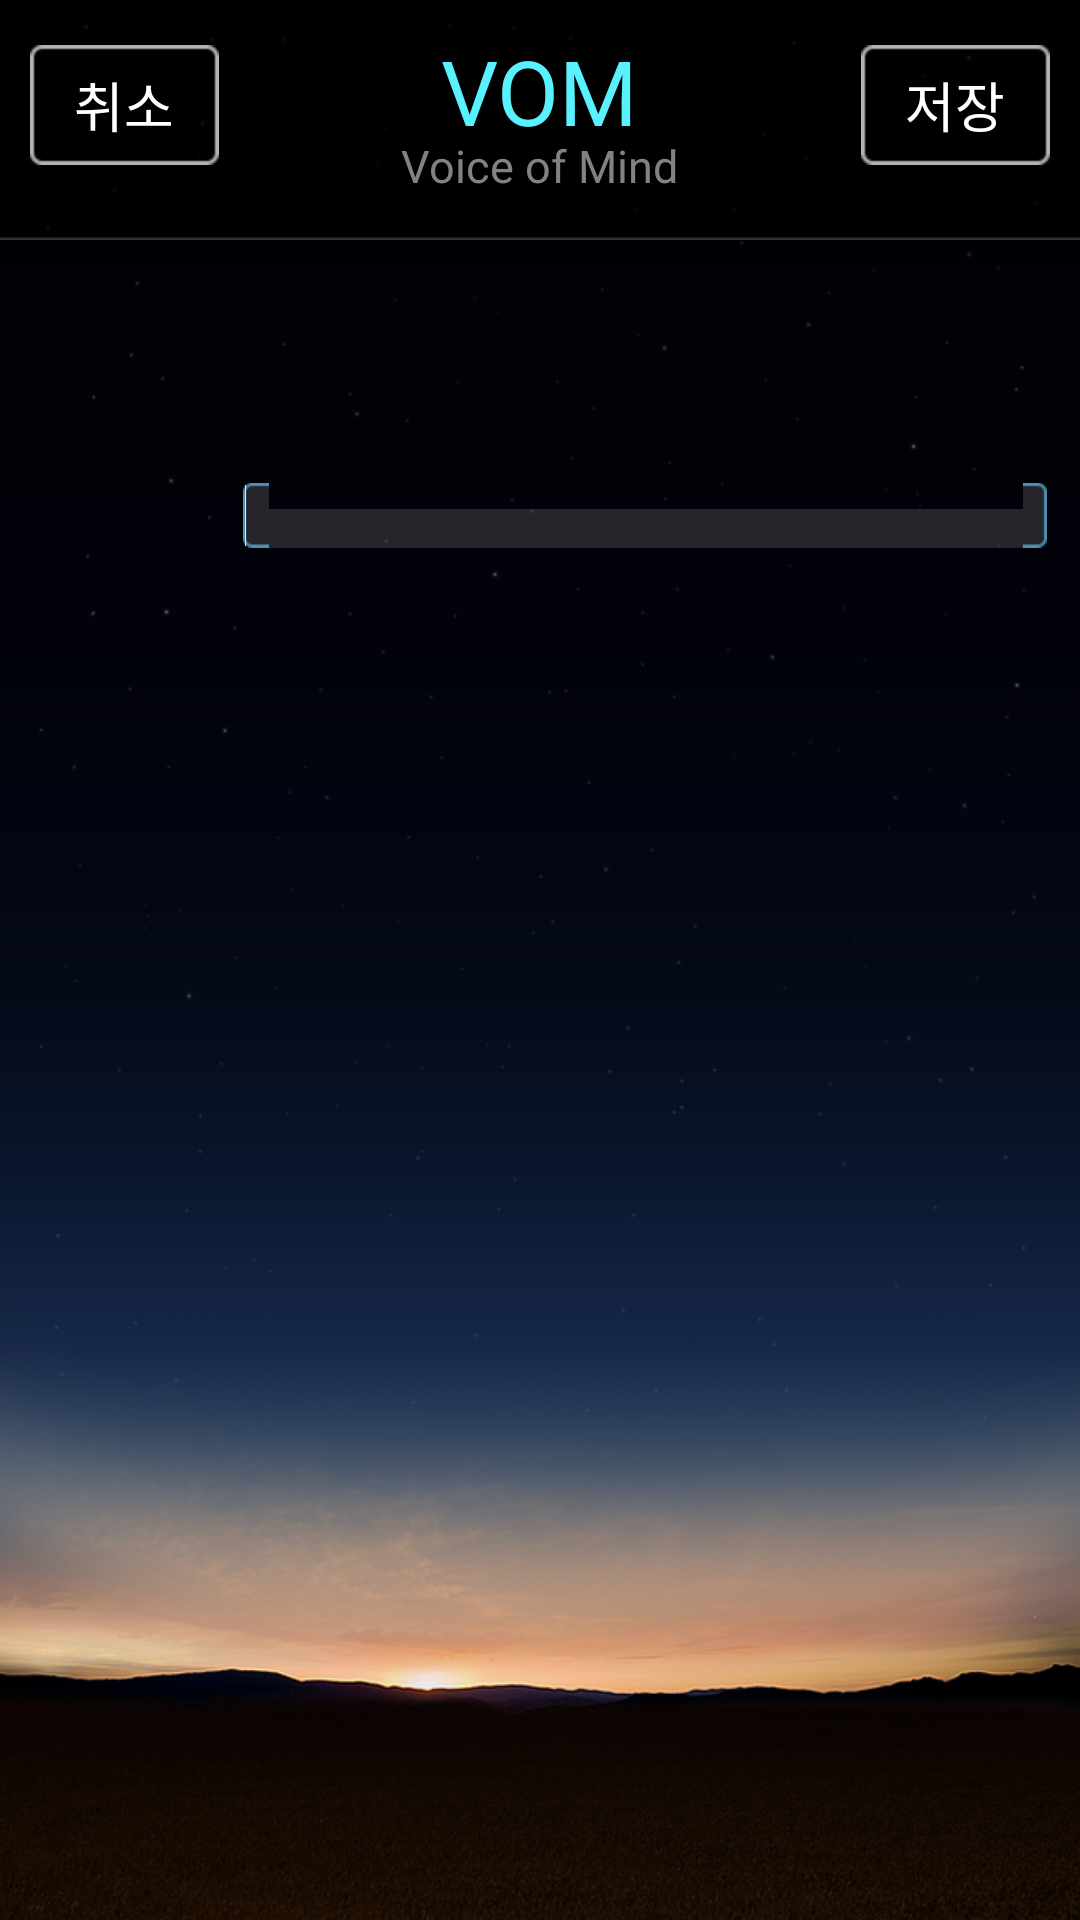

Layout XML and referenced resources for this Android screen:
<!-- AndroidManifest.xml: application theme AppTheme -->
<!-- res/layout/activity_question.xml -->
<?xml version="1.0" encoding="utf-8"?>
<LinearLayout xmlns:android="http://schemas.android.com/apk/res/android"
    android:layout_width="match_parent"
    android:layout_height="match_parent"
    android:background="@drawable/bg_general"
    android:orientation="horizontal" >

    <LinearLayout
        android:id="@+id/join_layout_wrap"
        android:layout_width="fill_parent"
        android:layout_height="fill_parent"
        android:orientation="vertical" >

        <RelativeLayout
            android:layout_width="fill_parent"
            android:layout_height="80dp"
            android:layout_marginBottom="10dp"
            android:background="@drawable/navi_bg"
            android:padding="10dp" >

            <Button
                android:id="@+id/button_cancle"
                style="@style/VomButtonStyle"
                android:layout_width="wrap_content"
                android:layout_height="wrap_content"
                android:layout_alignParentLeft="true"
                android:layout_alignParentTop="false"
                android:layout_marginTop="5dip"
                android:background="@drawable/navi_btn"
                android:singleLine="false"
                android:text="@string/cancel"
                android:textColor="#ffffff" />

            <TextView
                android:id="@+id/get_star_name"
                android:layout_width="wrap_content"
                android:layout_height="wrap_content"
                android:layout_alignParentTop="true"
                android:layout_centerInParent="true"
                android:text="@string/vom"
                android:textColor="@color/vom_sky"
                android:textSize="30sp" />

            <TextView
                android:id="@+id/get_star_name_en"
                android:layout_width="wrap_content"
                android:layout_height="wrap_content"
                android:layout_alignParentTop="true"
                android:layout_centerInParent="true"
                android:layout_marginTop="35dp"
                android:text="@string/vom_long"
                android:textColor="@color/vom_gray"
                android:textSize="15sp" />

            <Button
                android:id="@+id/button_join_submit"
                style="@style/VomButtonStyle"
                android:layout_width="wrap_content"
                android:layout_height="wrap_content"
                android:layout_alignParentRight="true"
                android:layout_alignParentTop="false"
                android:layout_marginTop="5dip"
                android:background="@drawable/navi_btn"
                android:singleLine="false"
                android:text="@string/save"
                android:textColor="#ffffff" />

        </RelativeLayout>

        <ScrollView 
            android:layout_width="match_parent"
            android:layout_height="match_parent">

            

            <LinearLayout
                android:id="@+id/question_title_wrap"
                android:layout_width="match_parent"
                android:layout_height="wrap_content"
                android:orientation="horizontal"
                android:padding="1dp"
                android:weightSum="1" >

                <ImageView
                    android:id="@+id/question_get_star_image"
                    android:layout_width="70dp"
                    android:layout_height="70dp"
                    android:contentDescription="@string/desc_star_image"
                    android:scaleType="fitXY"
                    android:src="#ff2345"
                    android:visibility="invisible" />

                <LinearLayout
                    android:layout_width="match_parent"
                    android:layout_height="wrap_content"
                    android:orientation="vertical" >

                    <TextView
                        android:id="@+id/question_get_title"
                        android:layout_width="fill_parent"
                        android:layout_height="70dp"
                        android:gravity="center_vertical"
                        android:paddingLeft="10dp"
                        android:textColor="@color/vom_white"
                        android:textSize="15sp" />

                    <EditText
                        android:id="@+id/get_answer_text"
                        style="@style/VomEditTextStyle"
                        android:layout_width="match_parent"
                        android:layout_height="wrap_content"
                        android:layout_marginBottom="20dp"
                        android:layout_marginLeft="10dp"
                        android:layout_marginRight="10dp"
                        android:inputType="textMultiLine"
                        android:minHeight="10dp"
                        android:scrollHorizontally="false"
                        android:textCursorDrawable="@null"
                        android:textSize="15sp" >

                        <requestFocus />
                    </EditText>

                </LinearLayout></LinearLayout>

        </ScrollView>
    </LinearLayout>

</LinearLayout>
<!-- resources referenced by this layout -->
<resources>
  <color name="vom_gray">#828282</color>
  <color name="vom_sky">#5af1ff</color>
  <color name="vom_white">#eaeaea</color>
  <!-- drawable bg_general: png bitmap (drawable-xhdpi, 292090 bytes) -->
  <!-- drawable navi_bg: png bitmap (drawable-xhdpi, 3234 bytes) -->
  <!-- drawable navi_btn (drawable) -->
  <?xml version="1.0" encoding="utf-8"?>
  <selector xmlns:android="http://schemas.android.com/apk/res/android" >
      <item android:state_enabled="true" android:state_pressed="true" 
          android:drawable="@drawable/navi_btn_push" />
  	<item android:state_enabled="true" 
  	    android:drawable="@drawable/navi_btn_normal" />
  	<item android:state_enabled="false"
  	    android:drawable="@drawable/navi_btn_disable" />
  </selector>
  <string name="cancel">취소</string>
  <string name="desc_star_image">Constellation Image</string>
  <string name="save">저장</string>
  <string name="vom">VOM</string>
  <string name="vom_long">Voice of Mind</string>
  <style name="VomButtonStyle" parent="@android:style/Widget.Holo.Light.Button">
          <item name="android:textColor">@color/button_text_color</item>
          <item name="android:background">@drawable/btn_9</item>
          <item name="android:minHeight">40dip</item>
          <item name="android:minWidth">63dip</item>
      </style>
  <style name="VomEditTextStyle" parent="@android:style/Widget.Holo.Light.EditText">
          <item name="android:textColor">@color/button_text_color</item>
          <item name="android:background">@drawable/input</item>
          <item name="android:textSize">15sp</item>
      </style>
  <style name="AppTheme" parent="AppBaseTheme">
          
          <item name="android:windowBackground">@drawable/bg_general</item>        
          <item name="android:typeface">sans</item>
      </style>
  <!-- drawable navi_btn_push: png bitmap (drawable-xhdpi, 3115 bytes) -->
  <!-- drawable navi_btn_normal: png bitmap (drawable-xhdpi, 3116 bytes) -->
  <!-- drawable navi_btn_disable: png bitmap (drawable-xhdpi, 3079 bytes) -->
  <!-- drawable btn_9 (drawable) -->
  <?xml version="1.0" encoding="utf-8"?>
  <selector xmlns:android="http://schemas.android.com/apk/res/android" >
      <item android:state_enabled="true" android:state_pressed="true" 
          android:drawable="@drawable/btn_push"></item>
  	<item android:state_enabled="true" 
  	    android:drawable="@drawable/btn_normal"> </item>
  </selector>
  <!-- drawable input (drawable) -->
  <?xml version="1.0" encoding="utf-8"?>
  <selector xmlns:android="http://schemas.android.com/apk/res/android" >
      <item android:state_enabled="true" android:state_focused="true"
          android:drawable="@drawable/input_focus" />
      <item android:state_enabled="true" 
          android:drawable="@drawable/input_normal" />
  </selector>
  <style name="AppBaseTheme" parent="android:Theme.Light">
          
          <item name="android:textColor">@color/vom_white</item>
      </style>
</resources>
